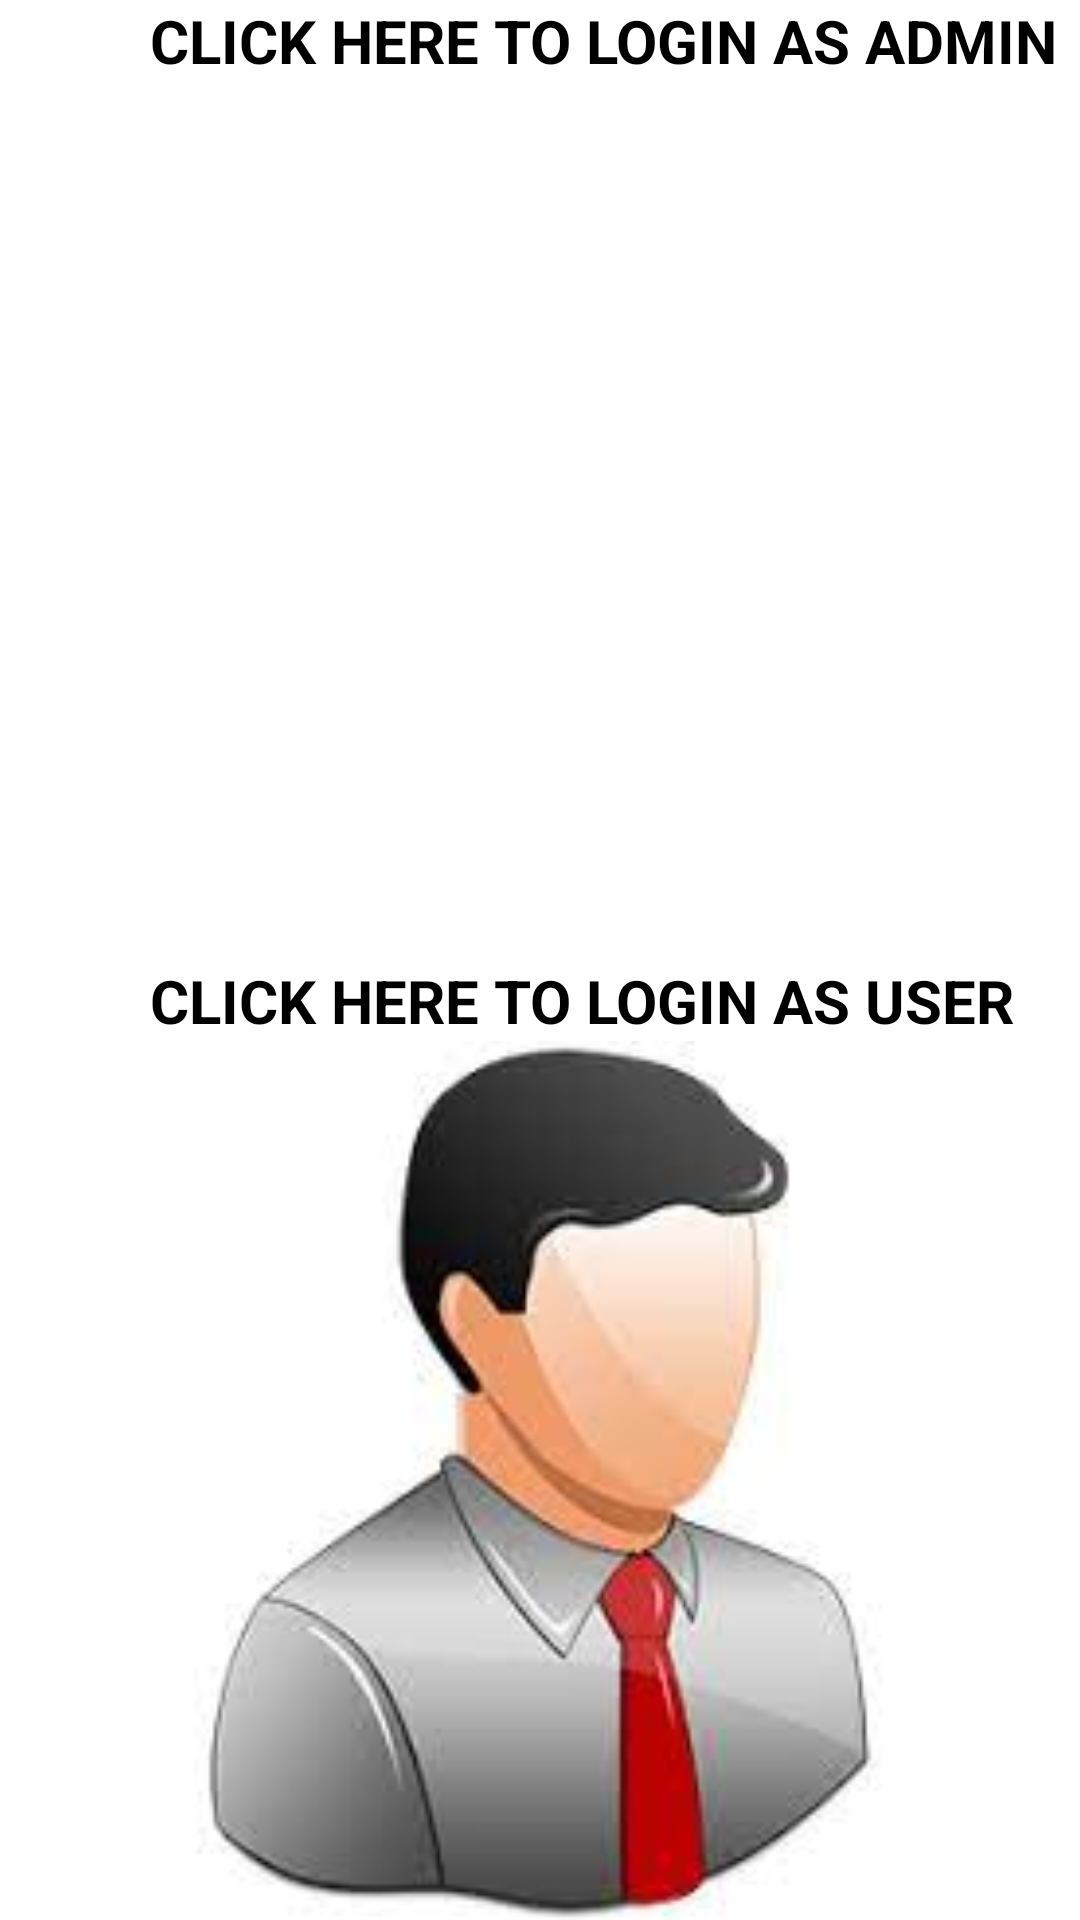

Produce the Android XML layout that renders to this screen, including the resource entries it uses.
<!-- AndroidManifest.xml: application theme Theme.MyLibrary -->
<!-- res/layout/activity_first.xml -->
<?xml version="1.0" encoding="utf-8"?>
<LinearLayout xmlns:android="http://schemas.android.com/apk/res/android"
    xmlns:app="http://schemas.android.com/apk/res-auto"
    xmlns:tools="http://schemas.android.com/tools"
    android:layout_width="match_parent"
    android:layout_height="match_parent"
    android:orientation="vertical"
    tools:context=".First_activity">

    <LinearLayout
        android:layout_width="match_parent"
        android:layout_height="match_parent"
        android:id="@+id/admin"
        android:orientation="vertical"
        android:layout_weight="1"
        >
      <com.google.android.material.textview.MaterialTextView
          android:layout_width="wrap_content"
          android:layout_height="wrap_content"
          android:text="Click Here to Login As Admin"
          android:textColor="@color/black"
          android:textAllCaps="true"
          android:textStyle="bold"
          android:layout_marginLeft="50dp"
          android:textSize="20sp"

          />
     <com.google.android.material.imageview.ShapeableImageView
         android:layout_width="match_parent"
         android:layout_height="match_parent"
         android:src="@drawable/admin"/>
    </LinearLayout>

    <LinearLayout
        android:layout_width="match_parent"
        android:layout_height="match_parent"
        android:id="@+id/user"
        android:orientation="vertical"
        android:layout_weight="1"
        >
        <com.google.android.material.textview.MaterialTextView
            android:layout_width="wrap_content"
            android:layout_height="wrap_content"
            android:text="Click Here to Login As User"
            android:textColor="@color/black"
            android:textAllCaps="true"
            android:textStyle="bold"
            android:layout_marginLeft="50dp"
            android:textSize="20sp"/>
       <com.google.android.material.imageview.ShapeableImageView
           android:layout_width="match_parent"
           android:layout_height="match_parent"
           android:src="@drawable/user"/>

    </LinearLayout>








</LinearLayout>
<!-- resources referenced by this layout -->
<resources>
  <!-- drawable user: jpeg bitmap (drawable, 4829 bytes) -->
  <style name="Theme.MyLibrary" parent="Theme.MaterialComponents.DayNight.NoActionBar">
          
          <item name="colorPrimary">@color/teal_700</item>
          <item name="colorPrimaryVariant">@color/teal_700</item>
          <item name="colorOnPrimary">@color/white</item>
          
          <item name="colorSecondary">@color/teal_200</item>
          <item name="colorSecondaryVariant">@color/teal_700</item>
          <item name="colorOnSecondary">@color/black</item>
          
          <item name="android:statusBarColor" tools:targetApi="l">?attr/colorPrimaryVariant</item>
          
      </style>
  <!-- not gathered from this repository: default colours our renderer supplied (Android Studio template values) -->
  <color name="teal_200">#FF03DAC5</color>
  <color name="teal_700">#FF018786</color>
  <color name="black">#FF000000</color>
  <color name="white">#FFFFFFFF</color>
</resources>
